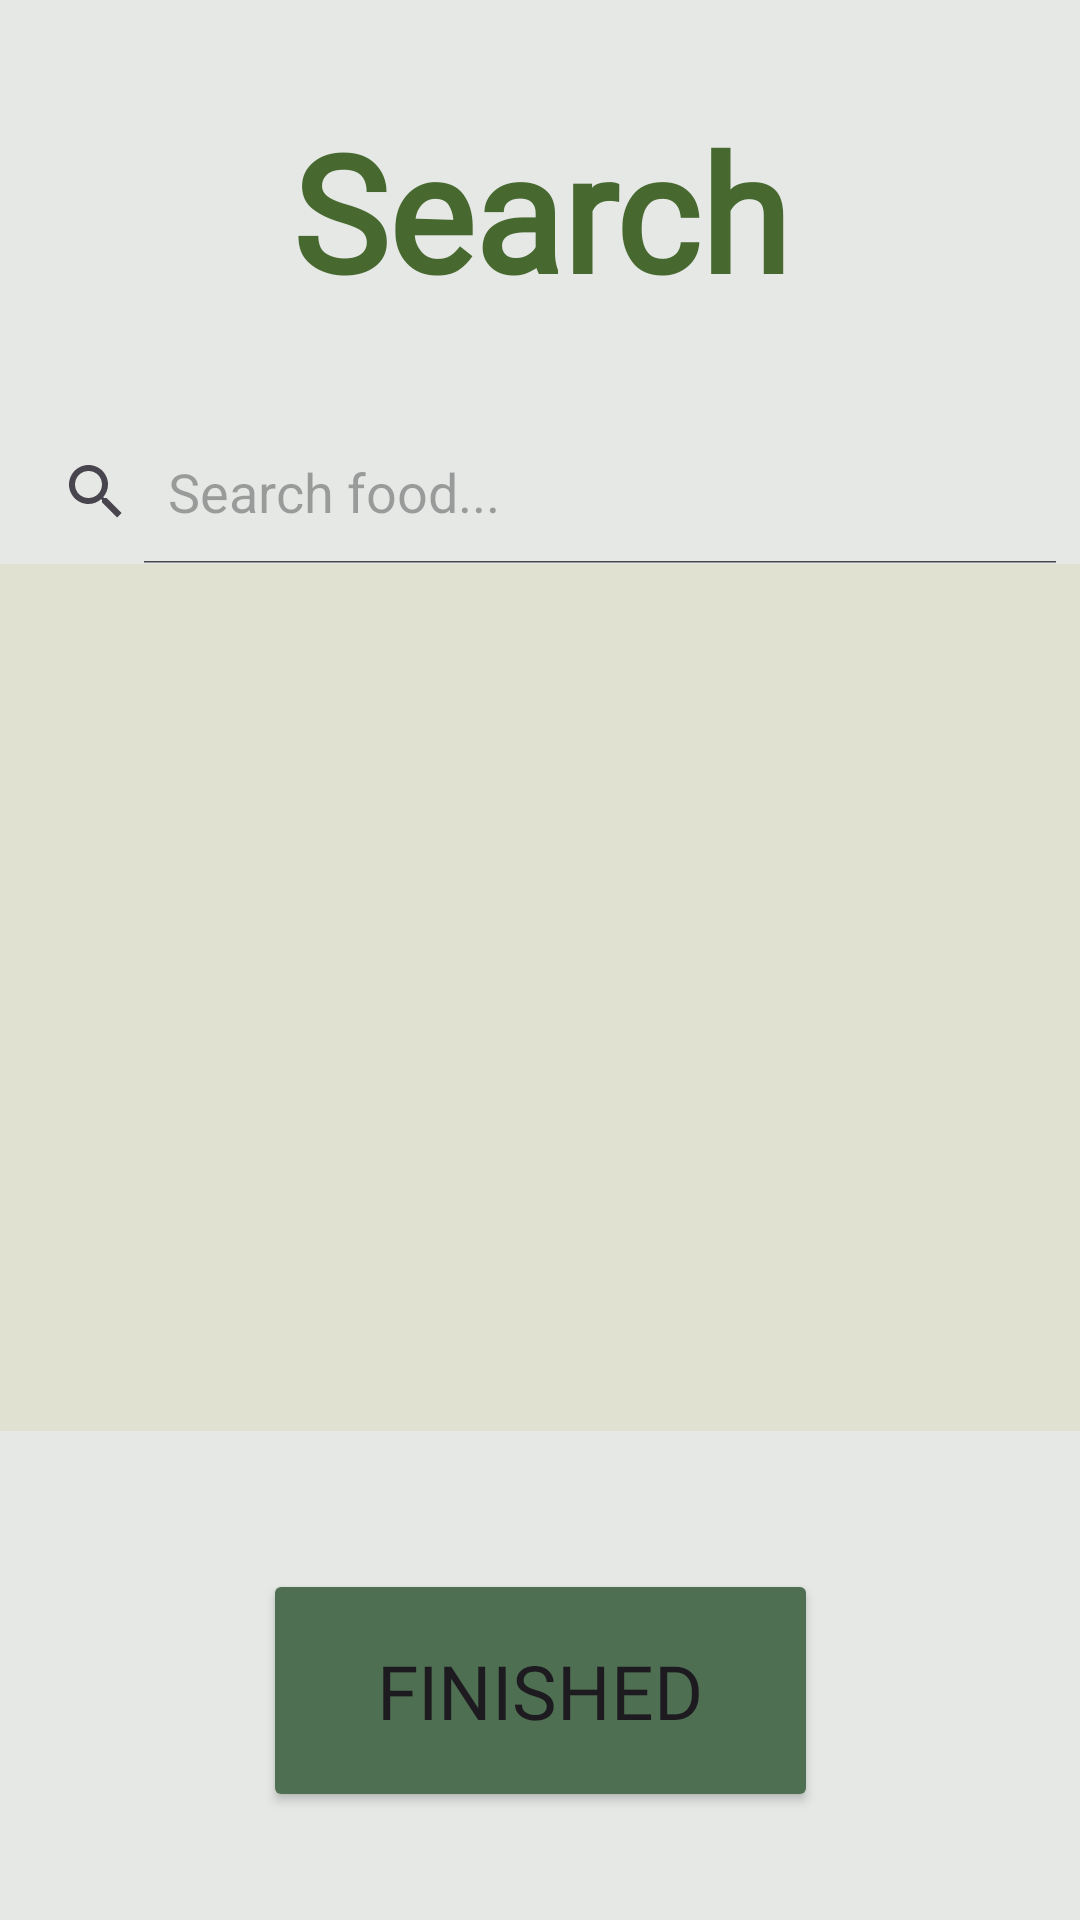

Reconstruct the res/layout file that produces this screen, plus the resources it refers to.
<!-- AndroidManifest.xml: application theme Theme.FitnessAssistant -->
<!-- res/layout/activity_search_food.xml -->
<?xml version="1.0" encoding="utf-8"?>
<androidx.constraintlayout.widget.ConstraintLayout xmlns:android="http://schemas.android.com/apk/res/android"
    xmlns:app="http://schemas.android.com/apk/res-auto"
    xmlns:tools="http://schemas.android.com/tools"
    android:layout_width="match_parent"
    android:layout_height="match_parent"
    android:background="#E5E8E5"
    android:id="@+id/mainLayout"
    tools:context=".Activities.SearchFoodActivity">

    

    

    <TextView
        android:id="@+id/searchFoodTitle"
        android:layout_width="279dp"
        android:layout_height="69dp"
        android:layout_marginTop="34dp"
        android:layout_marginBottom="37dp"
        android:fontFamily="@font/calistoga"
        android:text="Search Food"
        android:textAlignment="center"
        android:textColor="#476930"
        android:textSize="54sp"
        android:textStyle="bold"
        app:layout_constraintBottom_toTopOf="@+id/searchView"
        app:layout_constraintEnd_toEndOf="parent"
        app:layout_constraintStart_toStartOf="parent"
        app:layout_constraintTop_toTopOf="parent" />

    <SearchView
        android:id="@+id/searchView"
        android:layout_width="0dp"
        android:layout_height="wrap_content"
        android:iconifiedByDefault="false"
        android:queryHint="Search food..."
        app:layout_constraintBottom_toTopOf="@+id/recyclerView"
        app:layout_constraintEnd_toEndOf="parent"
        app:layout_constraintStart_toStartOf="parent"
        app:layout_constraintTop_toBottomOf="@+id/searchFoodTitle" />

    <androidx.recyclerview.widget.RecyclerView
        android:id="@+id/recyclerView"
        android:layout_width="0dp"
        android:layout_height="0dp"
        android:layout_marginBottom="46dp"
        android:background="#E1E1D1"
        app:layout_constraintBottom_toTopOf="@+id/finishBtn"
        app:layout_constraintEnd_toEndOf="parent"
        app:layout_constraintStart_toStartOf="parent"
        app:layout_constraintTop_toBottomOf="@+id/searchView" />

    <Button
        android:id="@+id/finishBtn"
        android:layout_width="185dp"
        android:layout_height="81dp"
        android:layout_marginBottom="36dp"
        android:backgroundTint="#4F6F52"
        android:fontFamily="@font/calistoga"
        android:text="Finished"
        android:textSize="25dp"
        app:layout_constraintBottom_toBottomOf="parent"
        app:layout_constraintEnd_toEndOf="parent"
        app:layout_constraintStart_toStartOf="parent"
        app:layout_constraintTop_toBottomOf="@+id/recyclerView" />

    <ImageView
        android:id="@+id/arrowBtn"
        android:layout_width="wrap_content"
        android:layout_height="wrap_content"
        android:layout_marginStart="20dp"
        android:layout_marginTop="56dp"
        app:layout_constraintStart_toStartOf="parent"
        app:layout_constraintTop_toTopOf="parent"
        app:srcCompat="@drawable/arrow" />

</androidx.constraintlayout.widget.ConstraintLayout>
<!-- resources referenced by this layout -->
<resources>
  <style name="Theme.FitnessAssistant" parent="Base.Theme.FitnessAssistant" />
  <style name="Base.Theme.FitnessAssistant" parent="Theme.Material3.DayNight.NoActionBar">
          
          
      </style>
</resources>
